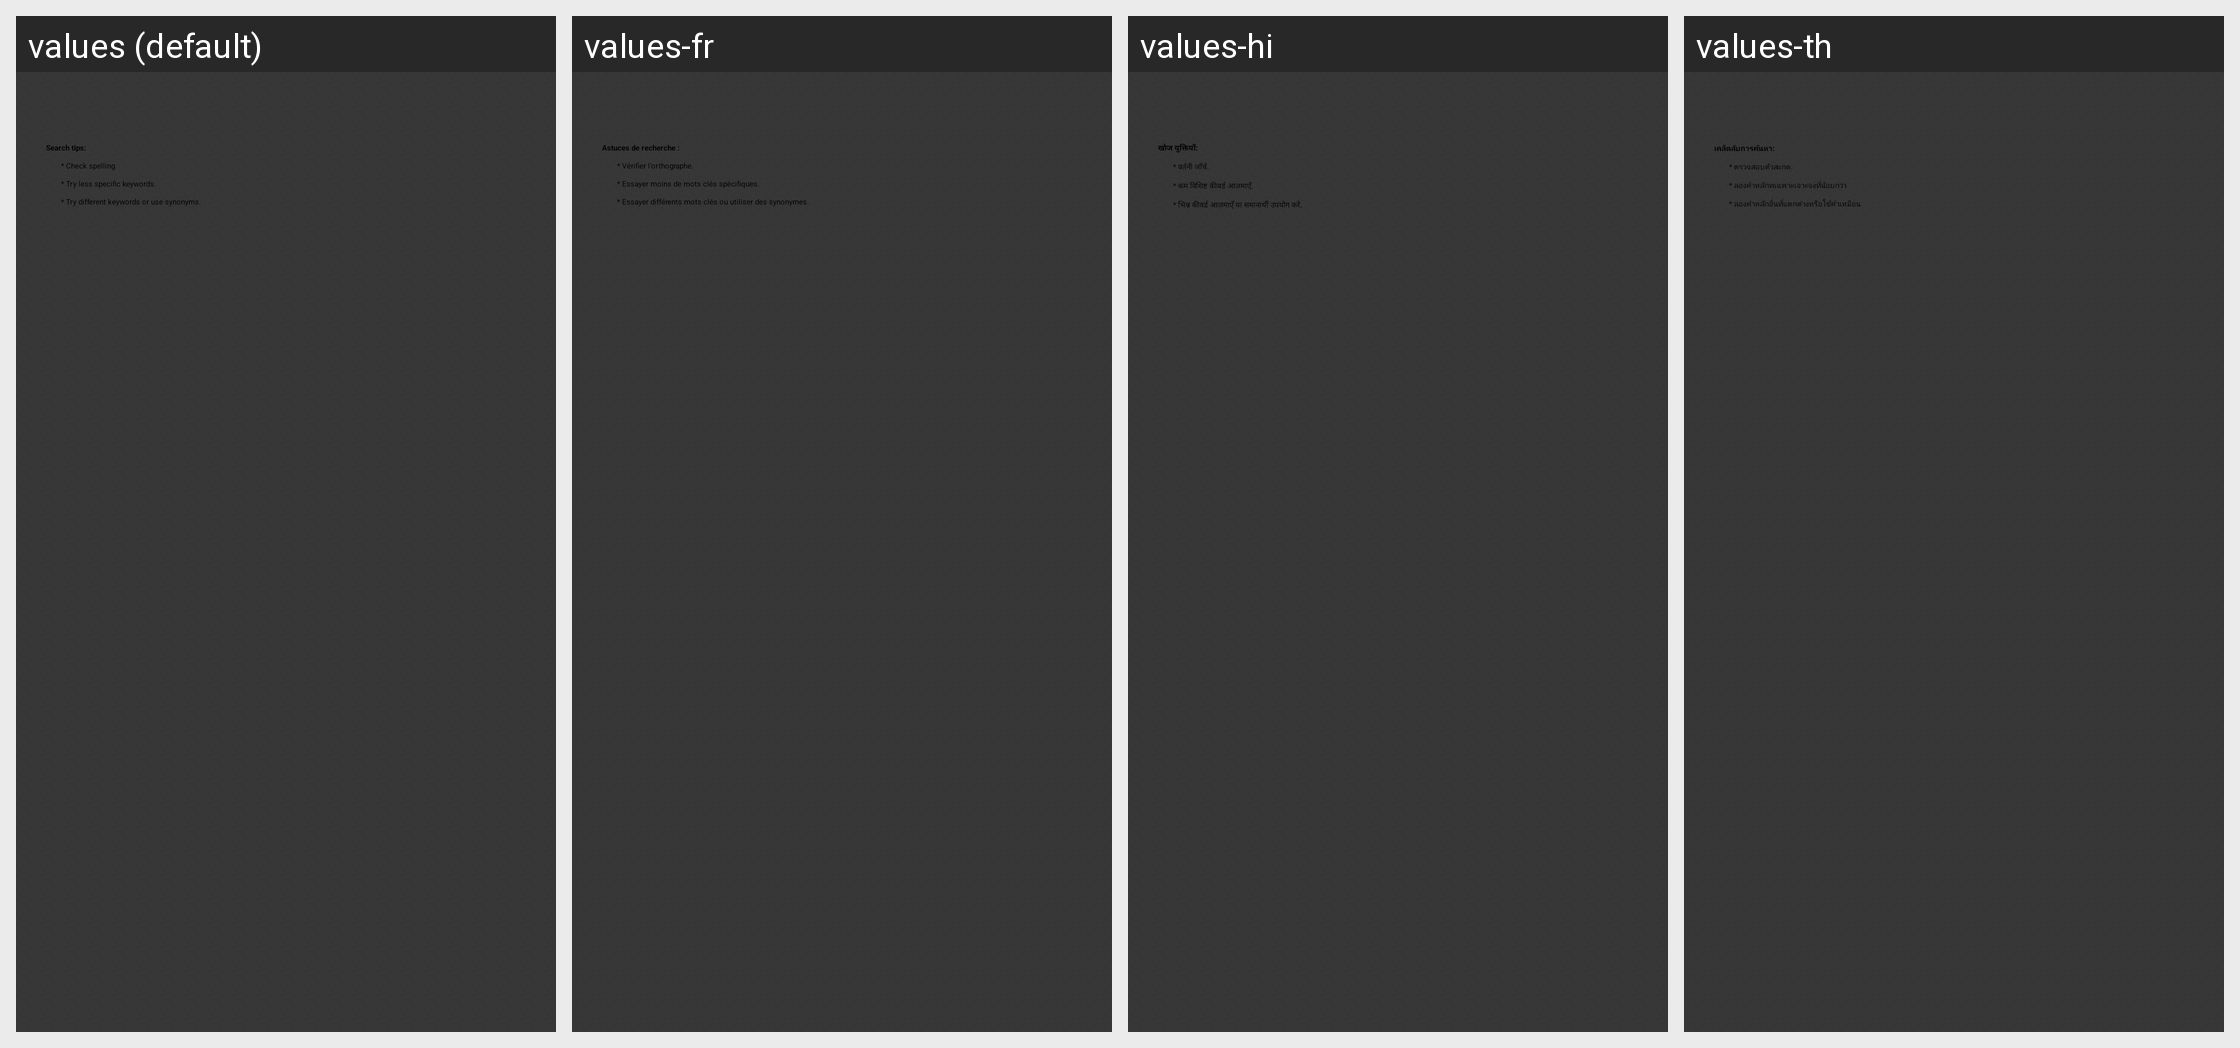

Locale-by-locale string values for the Android screen shown in this grid:
Android screen res/layout/activity_no_results.xml rendered under 4 locales, left to right: values (default), values-fr, values-hi, values-th. Device: Nexus 5 (rendered at 1080×1920; each locale shown at half size, 540×960, under a caption strip naming it); theme Theme.Slideme.Dark.
Other locales in the repository, not shown: values-af, values-am, values-ar, values-bg, values-ca, values-cs, values-da, values-de, values-el, values-en-rIN, values-es, values-es-rUS, values-et-rEE, values-fa, values-fi, values-fr-rCA, values-hr, values-hu, values-hy-rAM, values-id, values-in, values-it, values-iw, values-ja, values-ka-rGE, values-km-rKH, values-kn-rIN, values-ko, values-lo-rLA, values-lt, values-lv, values-mn-rMN, values-ms-rMY, values-my-rMM, values-nb, values-nl, values-no, values-pl, values-pt, values-pt-rBR, values-pt-rPT, values-ro, values-ru, values-sk, values-sl, values-sr, values-sv, values-sw, values-tl, values-tr, values-uk, values-vi, values-zh-rCN, values-zh-rHK, values-zh-rTW, values-zu.
Strings drawn on this screen, with the default value and each locale's value (text and hints the layout hard-codes, and strings that could not be matched under every locale, appear in the picture but are not listed):

search_tips
  values: Search tips:
  values-fr: Astuces de recherche :
  values-hi: खोज युक्तियाँ:
  values-th: เคล็ดลับการค้นหา:

check_spelling
  values: * Check spelling.
  values-fr: * Vérifier l'orthographe.
  values-hi: * वर्तनी जाँचें.
  values-th: * ตรวจสอบตัวสะกด.

try_less_keywords
  values: * Try less specific keywords.
  values-fr: * Essayer moins de mots clés spécifiques.
  values-hi: * कम विशिष्ट कीवर्ड आज़माएँ.
  values-th: * ลองคำหลักทเฉพาะเจาะจงที่น้อยกว่า

try_different_keywords
  values: * Try different keywords or use synonyms.
  values-fr: * Essayer différents mots clés ou utiliser des synonymes.
  values-hi: * भिन्न कीवर्ड आज़माएँ या समानार्थी उपयोग करें.
  values-th: * ลองคำหลักอื่นที่แตกต่างหรือใช้คำเหมือน
